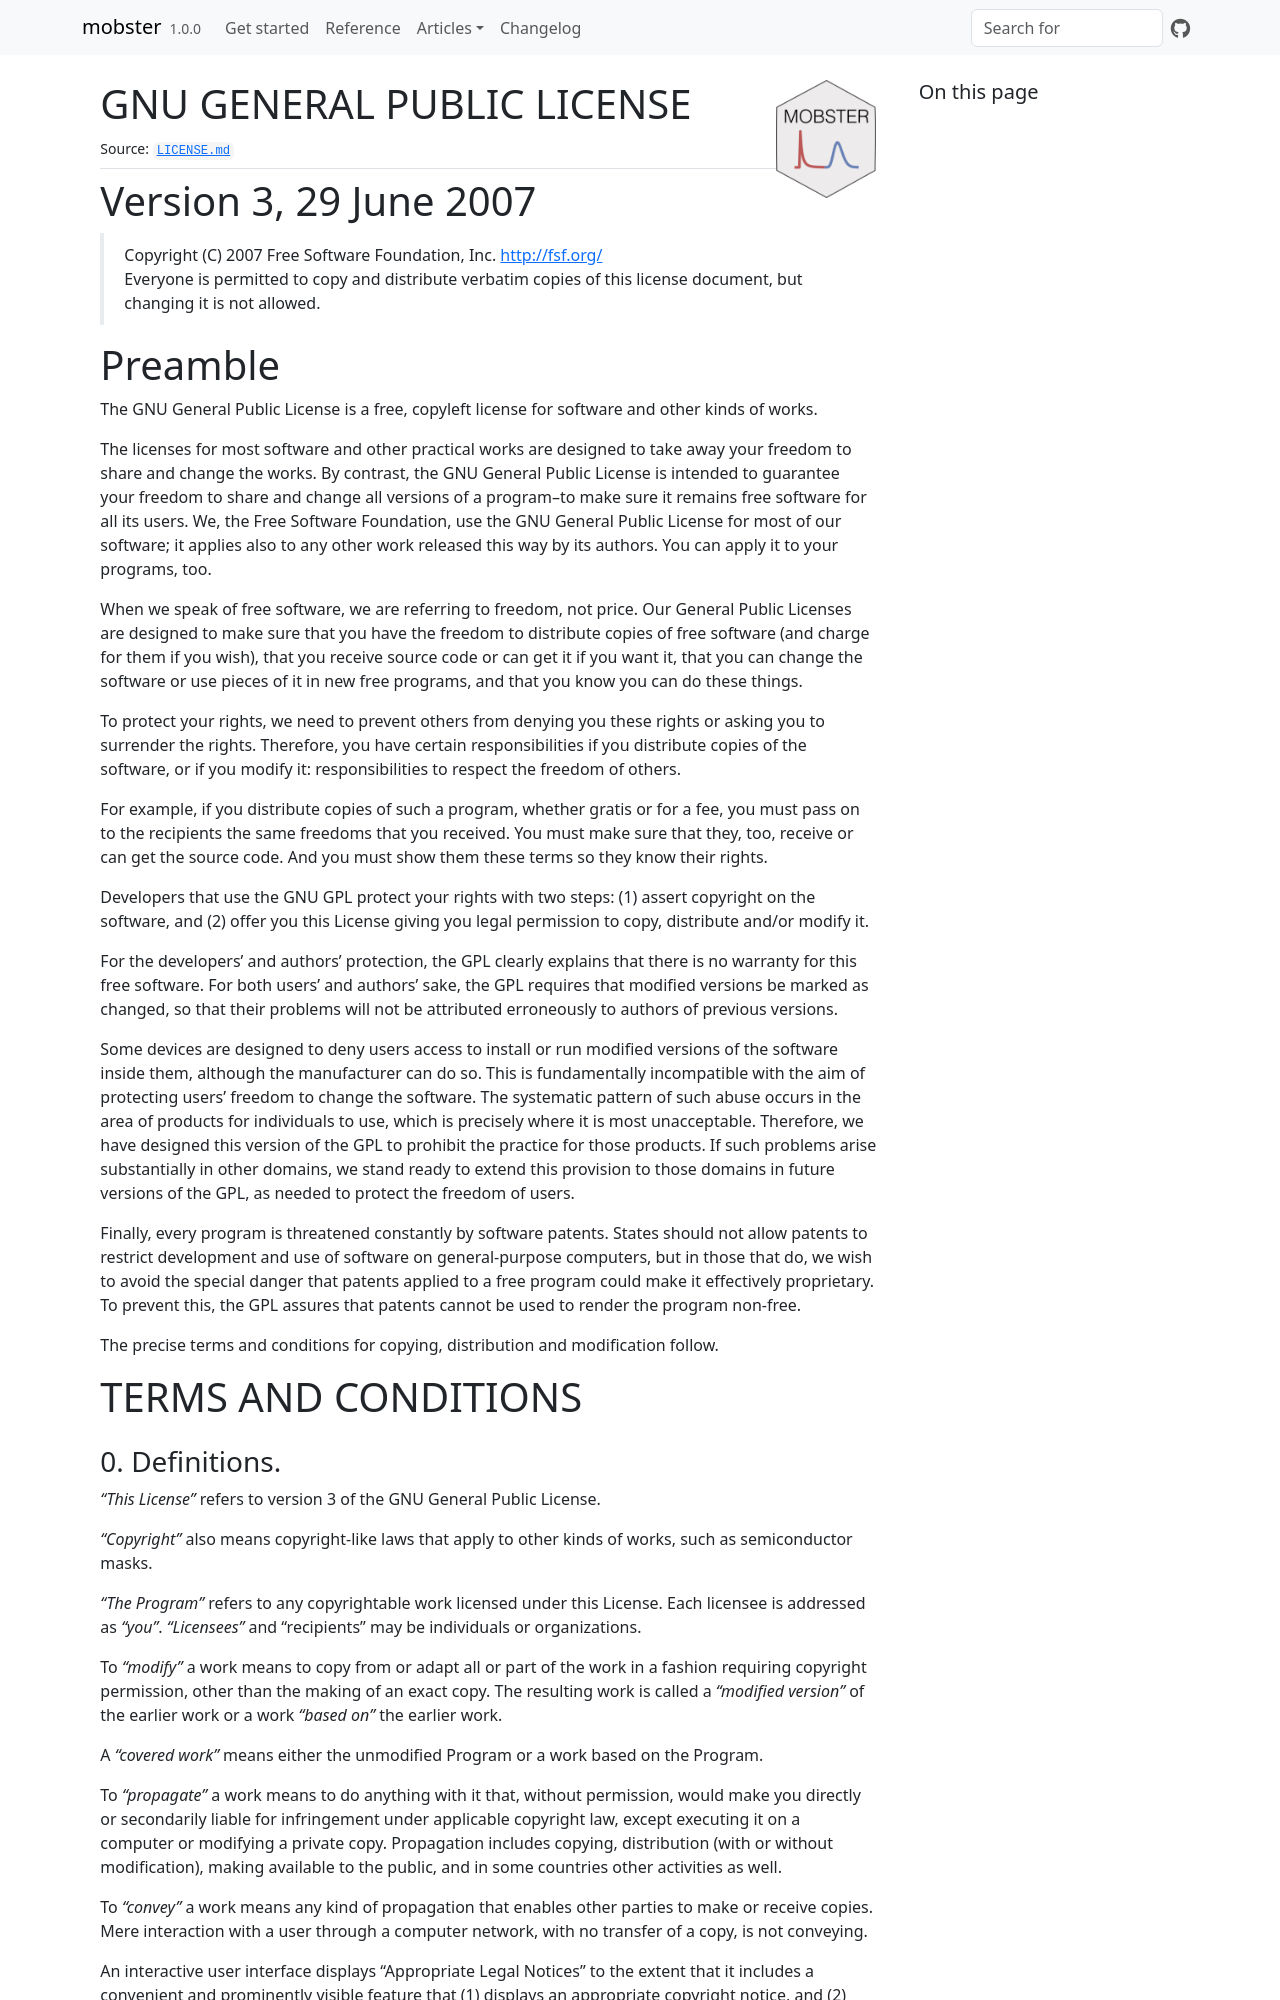

repository: caravagnalab/mobster · page: LICENSE.html · generator: jekyll

GNU GENERAL PUBLIC LICENSE
==========================
Version 3, 29 June 2007
==========================

> Copyright (C) 2007 Free Software Foundation, Inc. <http://fsf.org/>  
  Everyone is permitted to copy and distribute verbatim copies of this license document, but changing it is not allowed.

# Preamble
  The GNU General Public License is a free, copyleft license for
software and other kinds of works.

  The licenses for most software and other practical works are designed
to take away your freedom to share and change the works.  By contrast,
the GNU General Public License is intended to guarantee your freedom to
share and change all versions of a program--to make sure it remains free
software for all its users.  We, the Free Software Foundation, use the
GNU General Public License for most of our software; it applies also to
any other work released this way by its authors.  You can apply it to
your programs, too.

  When we speak of free software, we are referring to freedom, not
price.  Our General Public Licenses are designed to make sure that you
have the freedom to distribute copies of free software (and charge for
them if you wish), that you receive source code or can get it if you
want it, that you can change the software or use pieces of it in new
free programs, and that you know you can do these things.

  To protect your rights, we need to prevent others from denying you
these rights or asking you to surrender the rights.  Therefore, you have
certain responsibilities if you distribute copies of the software, or if
you modify it: responsibilities to respect the freedom of others.

  For example, if you distribute copies of such a program, whether
gratis or for a fee, you must pass on to the recipients the same
freedoms that you received.  You must make sure that they, too, receive
or can get the source code.  And you must show them these terms so they
know their rights.

  Developers that use the GNU GPL protect your rights with two steps:
(1) assert copyright on the software, and (2) offer you this License
giving you legal permission to copy, distribute and/or modify it.

  For the developers' and authors' protection, the GPL clearly explains
that there is no warranty for this free software.  For both users' and
authors' sake, the GPL requires that modified versions be marked as
changed, so that their problems will not be attributed erroneously to
authors of previous versions.

  Some devices are designed to deny users access to install or run
modified versions of the software inside them, although the manufacturer
can do so.  This is fundamentally incompatible with the aim of
protecting users' freedom to change the software.  The systematic
pattern of such abuse occurs in the area of products for individuals to
use, which is precisely where it is most unacceptable.  Therefore, we
have designed this version of the GPL to prohibit the practice for those
products.  If such problems arise substantially in other domains, we
stand ready to extend this provision to those domains in future versions
of the GPL, as needed to protect the freedom of users.

  Finally, every program is threatened constantly by software patents.
States should not allow patents to restrict development and use of
software on general-purpose computers, but in those that do, we wish to
avoid the special danger that patents applied to a free program could
make it effectively proprietary.  To prevent this, the GPL assures that
patents cannot be used to render the program non-free.

  The precise terms and conditions for copying, distribution and
modification follow.

# TERMS AND CONDITIONS
